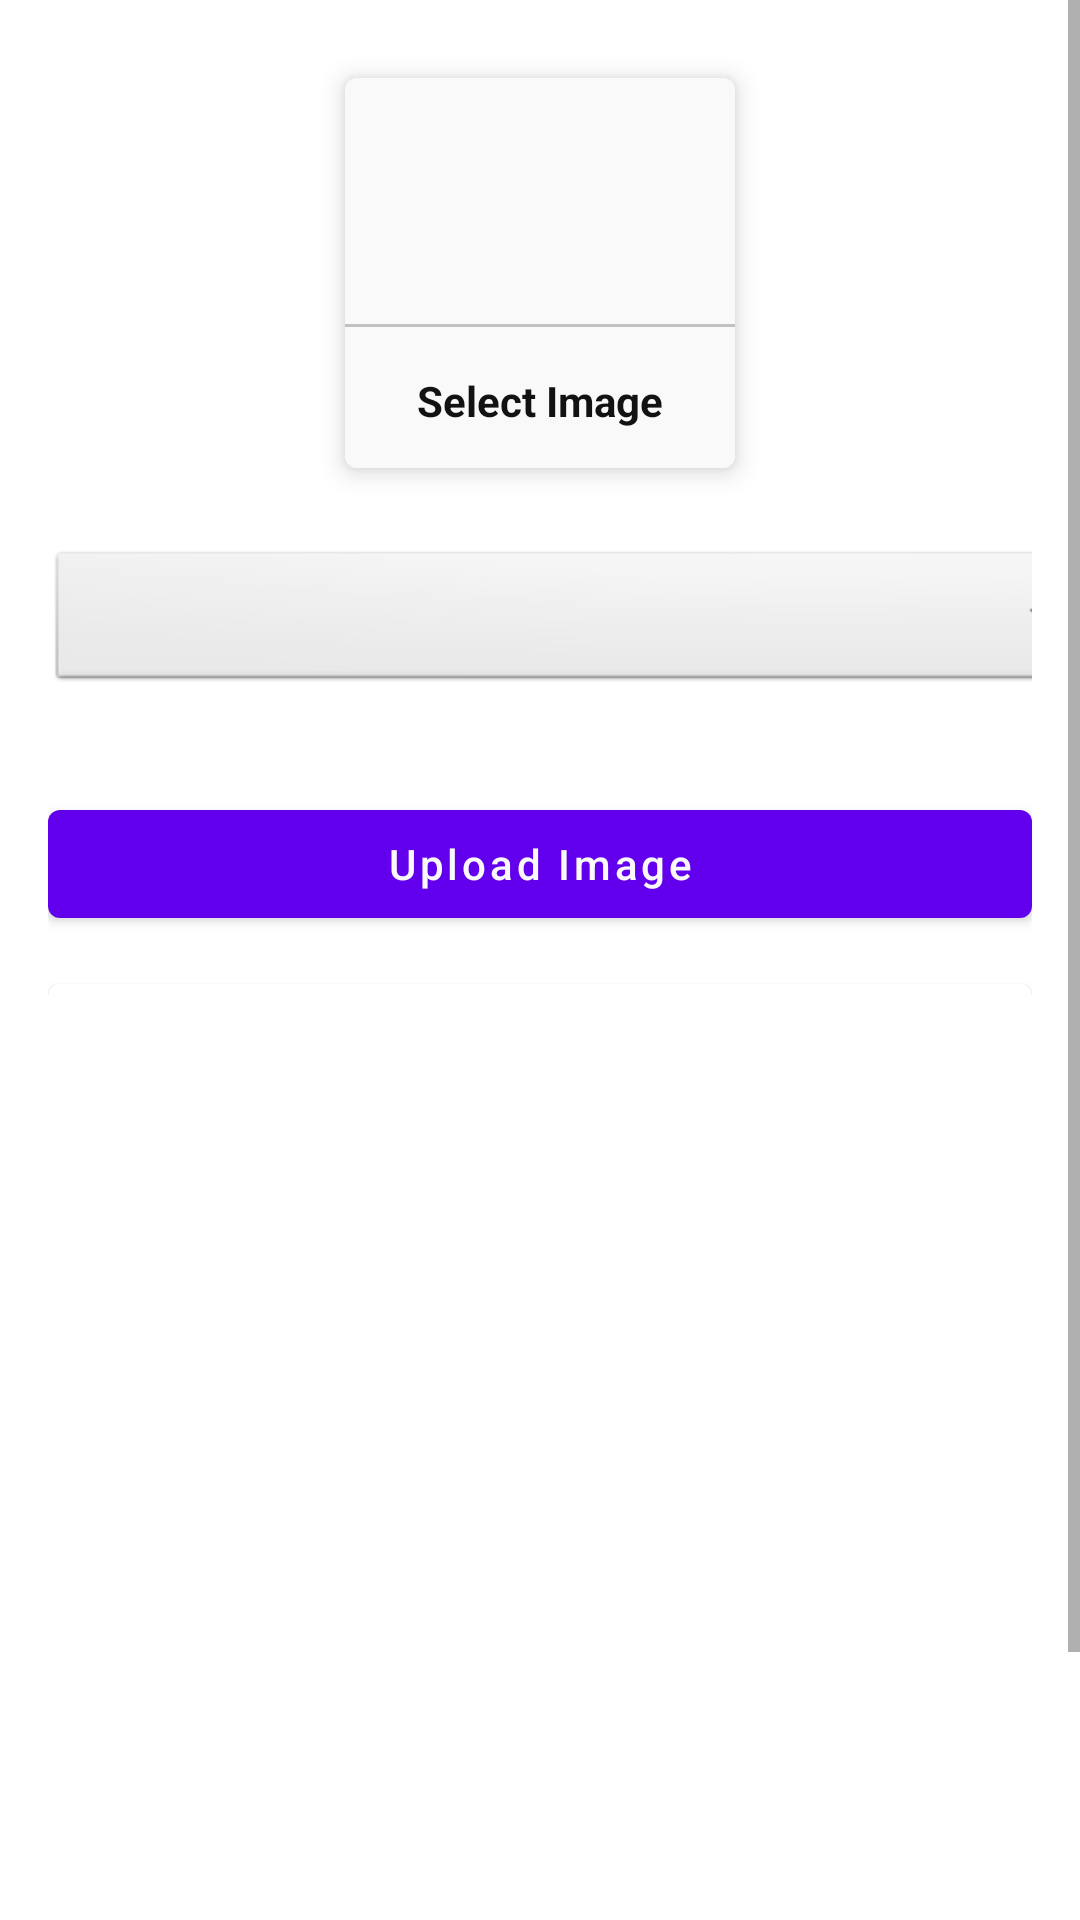

Layout XML and referenced resources for this Android screen:
<!-- AndroidManifest.xml: application theme Theme.SSGHK -->
<!-- res/layout/activity_upload_image.xml -->
<?xml version="1.0" encoding="utf-8"?>
<ScrollView xmlns:android="http://schemas.android.com/apk/res/android"
    xmlns:app="http://schemas.android.com/apk/res-auto"
    xmlns:tools="http://schemas.android.com/tools"
    android:layout_width="match_parent"
    android:layout_height="match_parent"
    tools:context=".UploadImage">

    <LinearLayout
        android:layout_width="match_parent"
        android:layout_height="match_parent"
        android:padding="16dp"
        android:orientation="vertical">

        <com.google.android.material.card.MaterialCardView
            android:id="@+id/addGalleryImage"
            android:layout_width="130dp"
            android:layout_height="130dp"
            android:layout_margin="10dp"
            android:layout_gravity="center"
            app:cardElevation="5dp">

            <LinearLayout
                android:layout_width="match_parent"
                android:layout_height="match_parent"
                android:gravity="center"
                android:background="@color/white"
                android:orientation="vertical">

                <ImageView
                    android:layout_width="64dp"
                    android:layout_height="64dp"
                    android:background="@drawable/circle_yellow"
                    android:padding="15dp"
                    android:src="@drawable/ic_addimage" />

                <View
                    android:layout_width="match_parent"
                    android:layout_height="1dp"
                    android:layout_marginTop="10dp"
                    android:background="@color/lightGray" />

                <TextView
                    android:layout_width="wrap_content"
                    android:layout_height="wrap_content"
                    android:layout_marginTop="10dp"
                    android:padding="5dp"
                    android:text="Select Image"
                    android:textColor="@color/textColor"
                    android:textStyle="bold" />

            </LinearLayout>

        </com.google.android.material.card.MaterialCardView>

        <Spinner
            android:id="@+id/category_division"
            android:layout_width="357dp"
            android:layout_height="50dp"
            android:layout_marginVertical="16dp"
            android:background="@android:drawable/btn_dropdown"
            android:gravity="center"
            android:spinnerMode="dropdown" />

        <com.google.android.material.button.MaterialButton
            android:layout_width="match_parent"
            android:layout_height="wrap_content"
            android:text="Upload Image"
            android:layout_marginTop="16dp"
            android:textAllCaps="false"
            android:id="@+id/uploadImageBtn"/>
        <com.google.android.material.card.MaterialCardView
            android:layout_width="match_parent"
            android:layout_marginTop="16dp"
            android:layout_height="400dp">

            <ImageView
                android:layout_width="match_parent"
                android:layout_height="match_parent"
                android:scaleType="centerCrop"
                android:id="@+id/galleryImageView"/>

        </com.google.android.material.card.MaterialCardView>

    </LinearLayout>

</ScrollView>
<!-- resources referenced by this layout -->
<resources>
  <color name="lightGray">#c1c1c1</color>
  <color name="textColor">#121212</color>
  <color name="white">#FAF9F9</color>
  <style name="Theme.SSGHK" parent="Theme.MaterialComponents.DayNight.NoActionBar">
          
          <item name="colorPrimary">@color/purple_500</item>
          <item name="colorPrimaryVariant">@color/purple_700</item>
          <item name="colorOnPrimary">@color/white</item>
          
          <item name="colorSecondary">@color/teal_200</item>
          <item name="colorSecondaryVariant">@color/teal_700</item>
          <item name="colorOnSecondary">@color/black</item>
          
          <item name="android:statusBarColor" tools:targetApi="l">?attr/colorPrimaryVariant</item>
          
      </style>
  <color name="purple_500">#FF6200EE</color>
  <color name="purple_700">#FF3700B3</color>
  <color name="teal_200">#FF018786</color>
  <color name="teal_700">#FF018786</color>
  <color name="black">#FF000000</color>
</resources>
